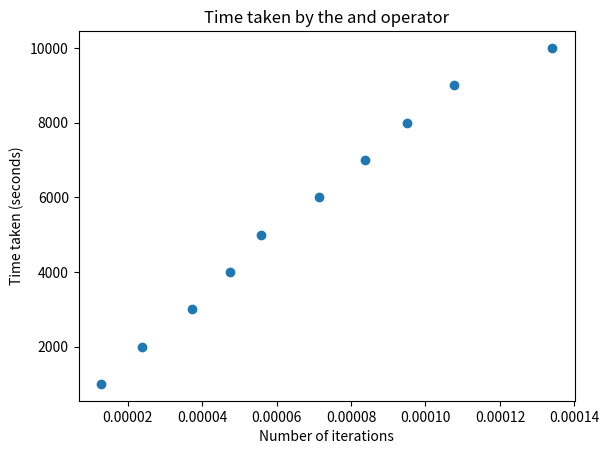

The matplotlib source for this figure:

import sys
import time

# Define a function to measure the time taken by the and operator
def measure_and(n):
    start_time = time.time()
    for _ in range(n):
        a = 5 and 10
    end_time = time.time()
    return end_time - start_time

# Measure the time taken by the and operator for different values of n
times = []
for i in range(1000, 10001, 1000):
    times.append(measure_and(i))

# Plot the time taken by the and operator against the number of iterations
import matplotlib.pyplot as plt
plt.scatter(times, range(1000, 10001, 1000))
plt.xlabel("Number of iterations")
plt.ylabel("Time taken (seconds)")
plt.title("Time taken by the and operator")
plt.show()

# Print the average time taken by the and operator
avg_time = sum(times) / len(times)
print("Average time taken by the and operator:", avg_time)
